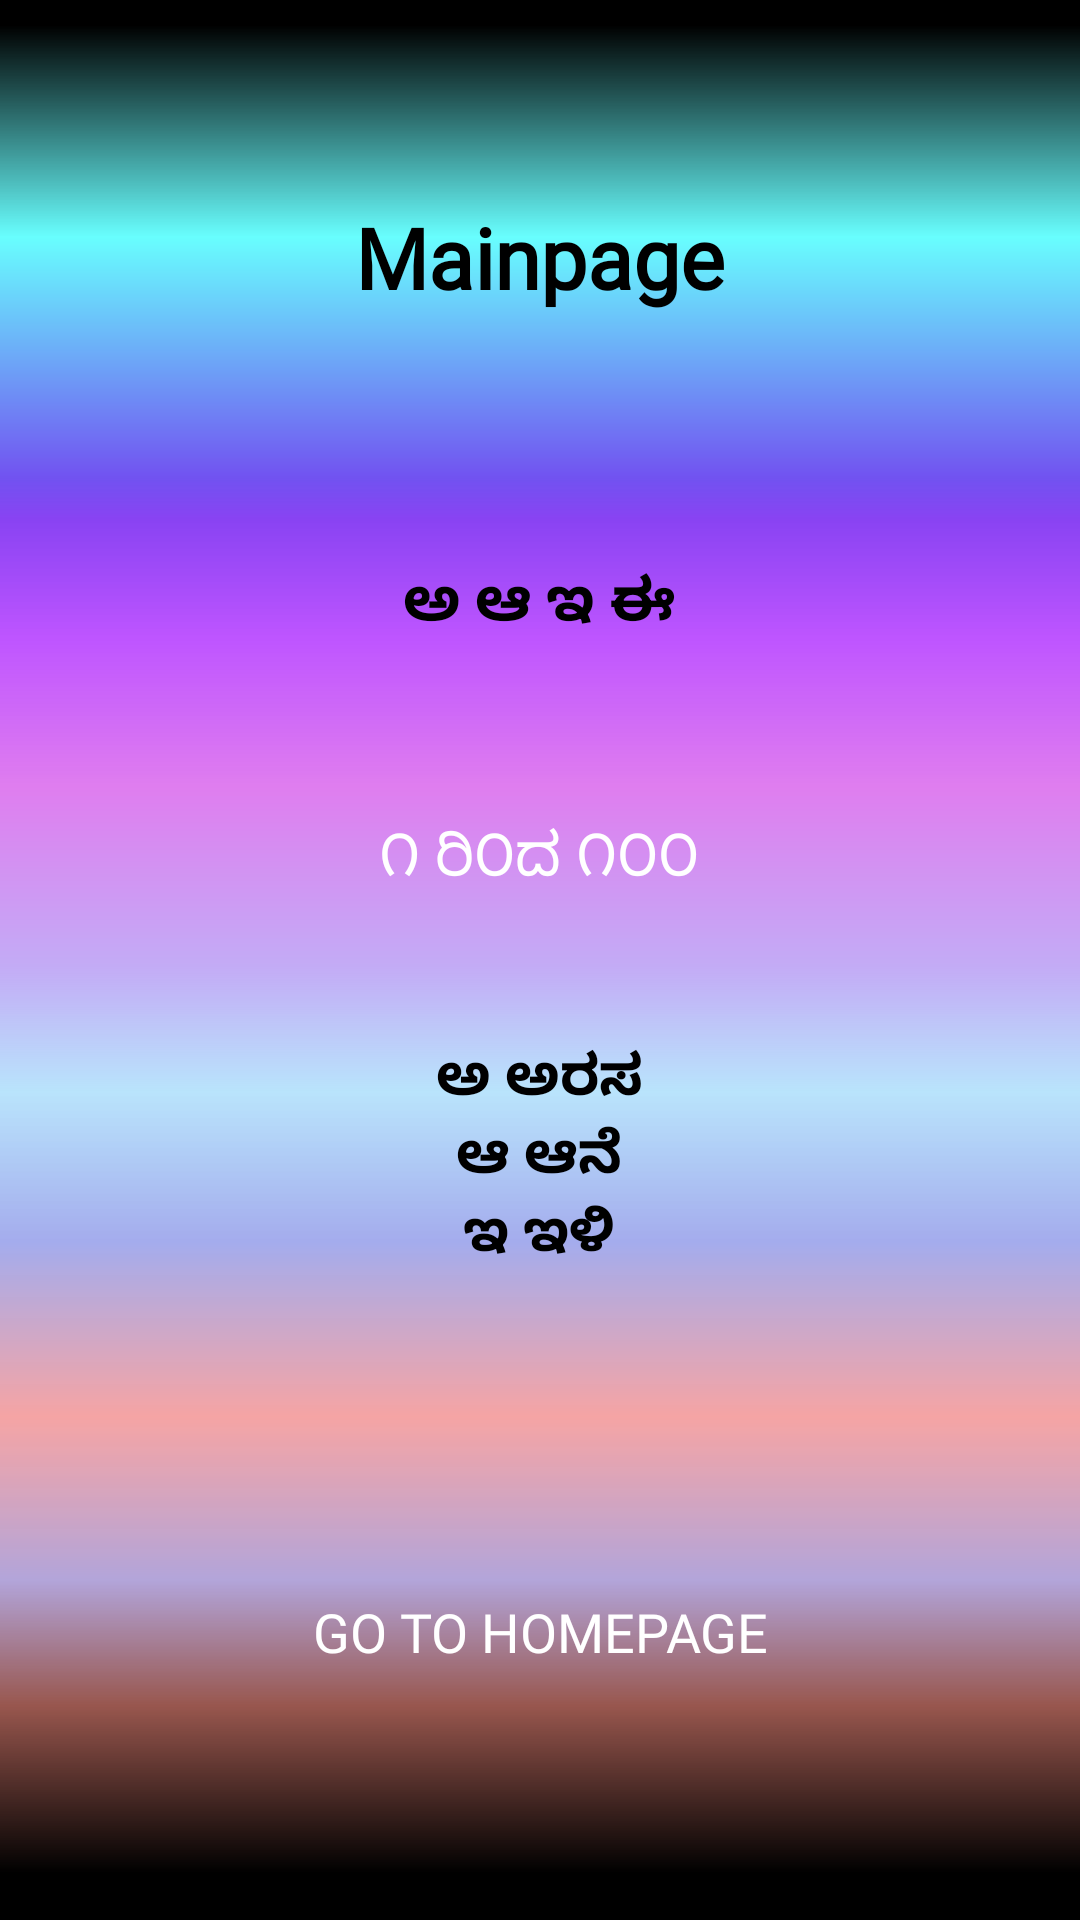

Android layout source for this screen:
<!-- AndroidManifest.xml: application theme Theme.KidsSpace -->
<!-- res/layout/activity_mainpagetwo.xml -->
<?xml version="1.0" encoding="utf-8"?>
<RelativeLayout xmlns:android="http://schemas.android.com/apk/res/android"
    xmlns:tools="http://schemas.android.com/tools"
    android:layout_width="match_parent"
    android:layout_height="match_parent"
    xmlns:app="http://schemas.android.com/apk/res-auto"
    tools:context=".Mainpagetwo"
    android:background="@drawable/ic_maino">

    <TextView
        android:id="@+id/textView"
        android:layout_width="wrap_content"
        android:layout_height="wrap_content"
        android:layout_centerHorizontal="true"
        android:layout_marginTop="67dp"
        android:fontFamily="@font/audiowide_regular"
        android:text="@string/mainpage"
        android:textColor="@color/black"
        android:gravity="center_horizontal"
        android:textSize="28sp"
        android:textStyle="bold" />

    <ScrollView
        android:layout_width="match_parent"
        android:layout_height="match_parent"
        android:layout_below="@id/textView"
        android:layout_gravity="center"
        android:orientation="vertical">

        <LinearLayout
            android:layout_width="match_parent"
            android:layout_height="wrap_content"
            android:layout_gravity="center"
            android:orientation="vertical"
            android:paddingStart="5dp"
            android:paddingTop="20dp"
            android:paddingEnd="5dp"
            android:paddingBottom="20dp">

        <Button
                android:id="@+id/button1"
                android:layout_width="313dp"
                android:layout_height="60dp"
                android:layout_gravity="center_horizontal"
                android:layout_marginTop="30dp"
                android:background="@drawable/custom_mainpage"
                android:fontFamily="@font/audiowide_regular"
                android:text="@string/a_a_in_kan"
                android:textColor="@color/black"
                android:textSize="20sp"
                android:textStyle="bold"
                app:backgroundTint="@color/white"
                tools:ignore="TouchTargetSizeCheck" />

            <Button
                android:id="@+id/button2"
                android:layout_width="313dp"
                android:layout_height="60dp"
                android:layout_gravity="center_horizontal"
                android:layout_marginTop="25dp"
                android:background="@drawable/custom_mainpage"
                android:fontFamily="@font/aclonica_regular"
                android:text="@string/kannum"
                android:textColor="@color/white"
                android:textSize="20sp"
                app:backgroundTint="@color/black"
                tools:ignore="TouchTargetSizeCheck,DuplicateSpeakableTextCheck,DuplicateSpeakableTextCheck,DuplicateSpeakableTextCheck" />

            <Button
                android:id="@+id/button3"
                android:layout_width="313dp"
                android:layout_height="89dp"
                android:layout_gravity="center_horizontal"
                android:layout_marginTop="25dp"
                android:background="@drawable/custom_mainpage"
                android:fontFamily="@font/audiowide_regular"
                android:text="@string/arasa"
                android:textColor="@color/black"
                android:textSize="19sp"
                android:textStyle="bold"
                app:backgroundTint="@color/white"
                tools:ignore="TouchTargetSizeCheck" />

            <Button
                android:id="@+id/button4"
                android:layout_width="382dp"
                android:layout_height="wrap_content"
                android:layout_gravity="center_horizontal"
                android:layout_marginTop="90dp"
                android:layout_marginBottom="35dp"
                android:onClick="kangohome"
                android:background="@drawable/custom_mainpage"
                android:fontFamily="@font/aclonica_regular"
                android:text="@string/go_to_homepage"
                android:textSize="18sp"
                android:textColor="@color/white"
                app:backgroundTint="@color/black"
                tools:ignore="TouchTargetSizeCheck,UsingOnClickInXml" />

        </LinearLayout>
    </ScrollView>
</RelativeLayout>
<!-- resources referenced by this layout -->
<resources>
  <color name="black">#FF000000</color>
  <color name="white">#FFFFFFFF</color>
  <!-- drawable ic_maino (drawable) -->
  <vector xmlns:android="http://schemas.android.com/apk/res/android"
      xmlns:aapt="http://schemas.android.com/aapt"
      android:width="360dp"
      android:height="640dp"
      android:viewportWidth="360"
      android:viewportHeight="640">
    <path
        android:pathData="M0,0h360v640h-360z">
      <aapt:attr name="android:fillColor">
        <gradient 
            android:startY="2.16882E-6"
            android:startX="180"
            android:endY="640"
            android:endX="180"
            android:type="linear">
          <item android:offset="0.0129972" android:color="#FF000000"/>
          <item android:offset="0.123424" android:color="#B227FEFE"/>
          <item android:offset="0.249148" android:color="#B23407EA"/>
          <item android:offset="0.270455" android:color="#BC5F00EE"/>
          <item android:offset="0.332599" android:color="#AA9E00FF"/>
          <item android:offset="0.408949" android:color="#87C309E1"/>
          <item android:offset="0.503054" android:color="#878E61ED"/>
          <item android:offset="0.56875" android:color="#4F1CA7F5"/>
          <item android:offset="0.647088" android:color="#631528D0"/>
          <item android:offset="0.737642" android:color="#6BE82727"/>
          <item android:offset="0.822869" android:color="#633A169F"/>
          <item android:offset="0.888565" android:color="#BA72180C"/>
          <item android:offset="0.975568" android:color="#FF000000"/>
        </gradient>
      </aapt:attr>
    </path>
  </vector>
  <string name="a_a_in_kan">ಅ ಆ ಇ ಈ</string>
  <string name="arasa">ಅ ಅರಸ\nಆ ಆನೆ\nಇ ಇಳಿ</string>
  <string name="go_to_homepage">Go To Homepage</string>
  <string name="kannum">೧ ರಿ೦ದ ೧೦೦</string>
  <string name="mainpage">Mainpage</string>
  <style name="Theme.KidsSpace" parent="Theme.MaterialComponents.DayNight.NoActionBar">
          
          <item name="colorPrimary">@color/purple_500</item>
          <item name="colorPrimaryVariant">@color/purple_700</item>
          <item name="colorOnPrimary">@color/white</item>
          
          <item name="colorSecondary">@color/teal_200</item>
          <item name="colorSecondaryVariant">@color/teal_700</item>
          <item name="colorOnSecondary">@color/black</item>
          
          <item name="android:statusBarColor" tools:targetApi="l">?attr/colorPrimaryVariant</item>
          
      </style>
  <color name="purple_500">#FF6200EE</color>
  <color name="purple_700">#FF3700B3</color>
  <color name="teal_200">#FF03DAC5</color>
  <color name="teal_700">#FF018786</color>
</resources>
